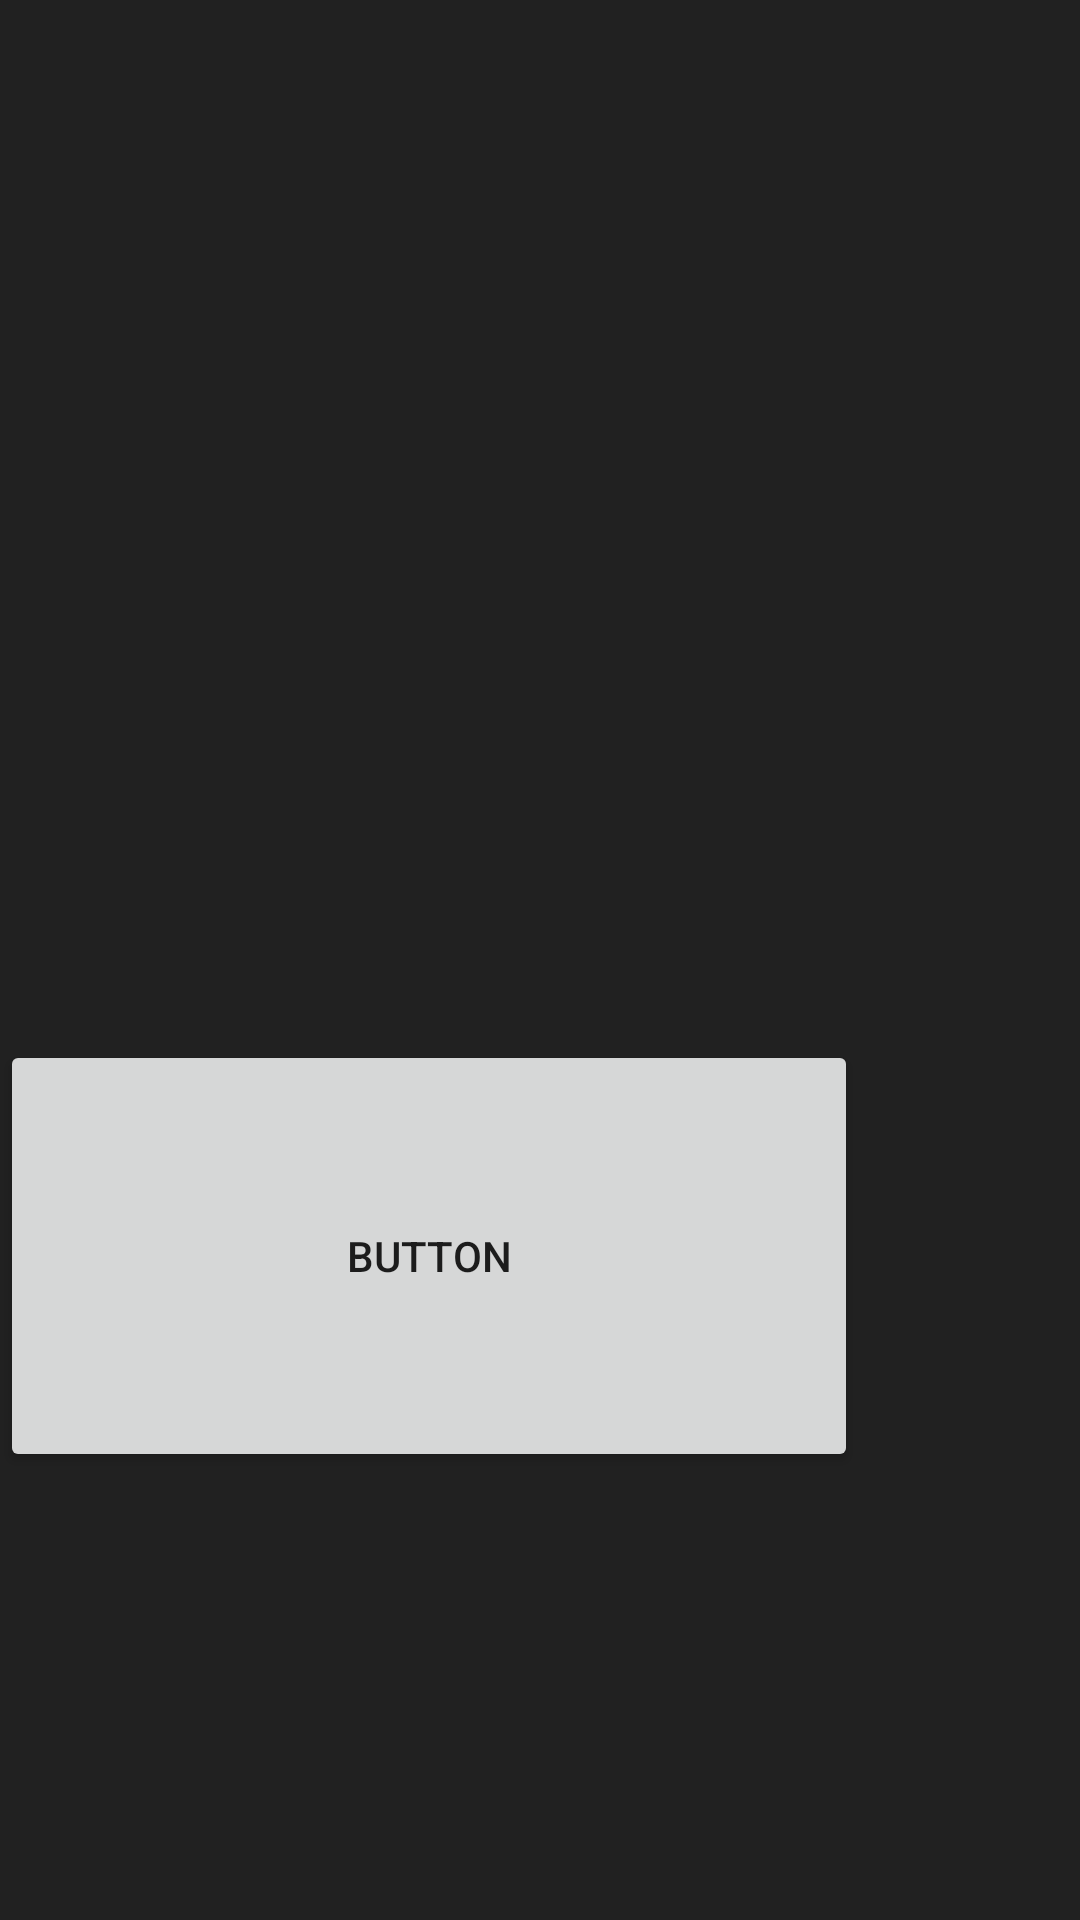

The Android layout XML behind this screen, and the referenced resources:
<!-- AndroidManifest.xml: application theme Base.Theme.Sunflower -->
<!-- res/layout/fragment_home.xml -->
<?xml version="1.0" encoding="utf-8"?>
<androidx.constraintlayout.widget.ConstraintLayout xmlns:android="http://schemas.android.com/apk/res/android"
    xmlns:app="http://schemas.android.com/apk/res-auto"
    xmlns:tools="http://schemas.android.com/tools"
    android:layout_width="match_parent"
    android:layout_height="match_parent"
    tools:context=".ui.home.HomeFragment">

    <TextView
        android:id="@+id/text_home"
        android:layout_width="match_parent"
        android:layout_height="wrap_content"
        android:layout_marginStart="8dp"
        android:layout_marginTop="8dp"
        android:layout_marginEnd="8dp"
        android:textAlignment="center"
        android:textSize="20sp"
        app:layout_constraintBottom_toBottomOf="parent"
        app:layout_constraintEnd_toEndOf="parent"
        app:layout_constraintStart_toStartOf="parent"
        app:layout_constraintTop_toTopOf="parent" />

    <Button
        android:id="@+id/button"
        android:layout_width="286dp"
        android:layout_height="144dp"
        android:layout_marginTop="9dp"
        android:text="Button"
        app:layout_constraintStart_toStartOf="parent"
        app:layout_constraintTop_toBottomOf="@+id/text_home" />
</androidx.constraintlayout.widget.ConstraintLayout>
<!-- resources referenced by this layout -->
<resources>
  <style name="Base.Theme.Sunflower" parent="Theme.MaterialComponents.DayNight.DarkActionBar">
          <item name="colorPrimary">#484848</item>
          <item name="colorOnPrimary">#484848</item>
          <item name="colorPrimaryDark">#000000</item>
          <item name="colorOnSurface">#212121</item>
          <item name="colorAccent">#212121</item>
          <item name="colorSurface">@color/sunflower_gray_50</item>
          <item name="colorSecondary">@color/sunflower_yellow_500</item>
          <item name="android:colorBackground">#212121</item>
      </style>
  <color name="sunflower_gray_50">#fafafa</color>
  <color name="sunflower_yellow_500">#ffff63</color>
</resources>
